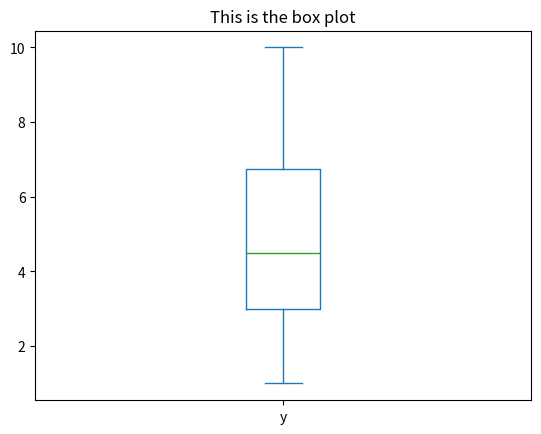

This figure's Python source:
import pandas as pd
import matplotlib.pyplot as plt

df = pd.DataFrame({

    'x':range(1,11),
    'y':[10,9,3,1,7,6,5,3,4,2]
})

# print(df)

df.plot(x='x',y='y',kind="box")
plt.title("This is the box plot")
plt.show()